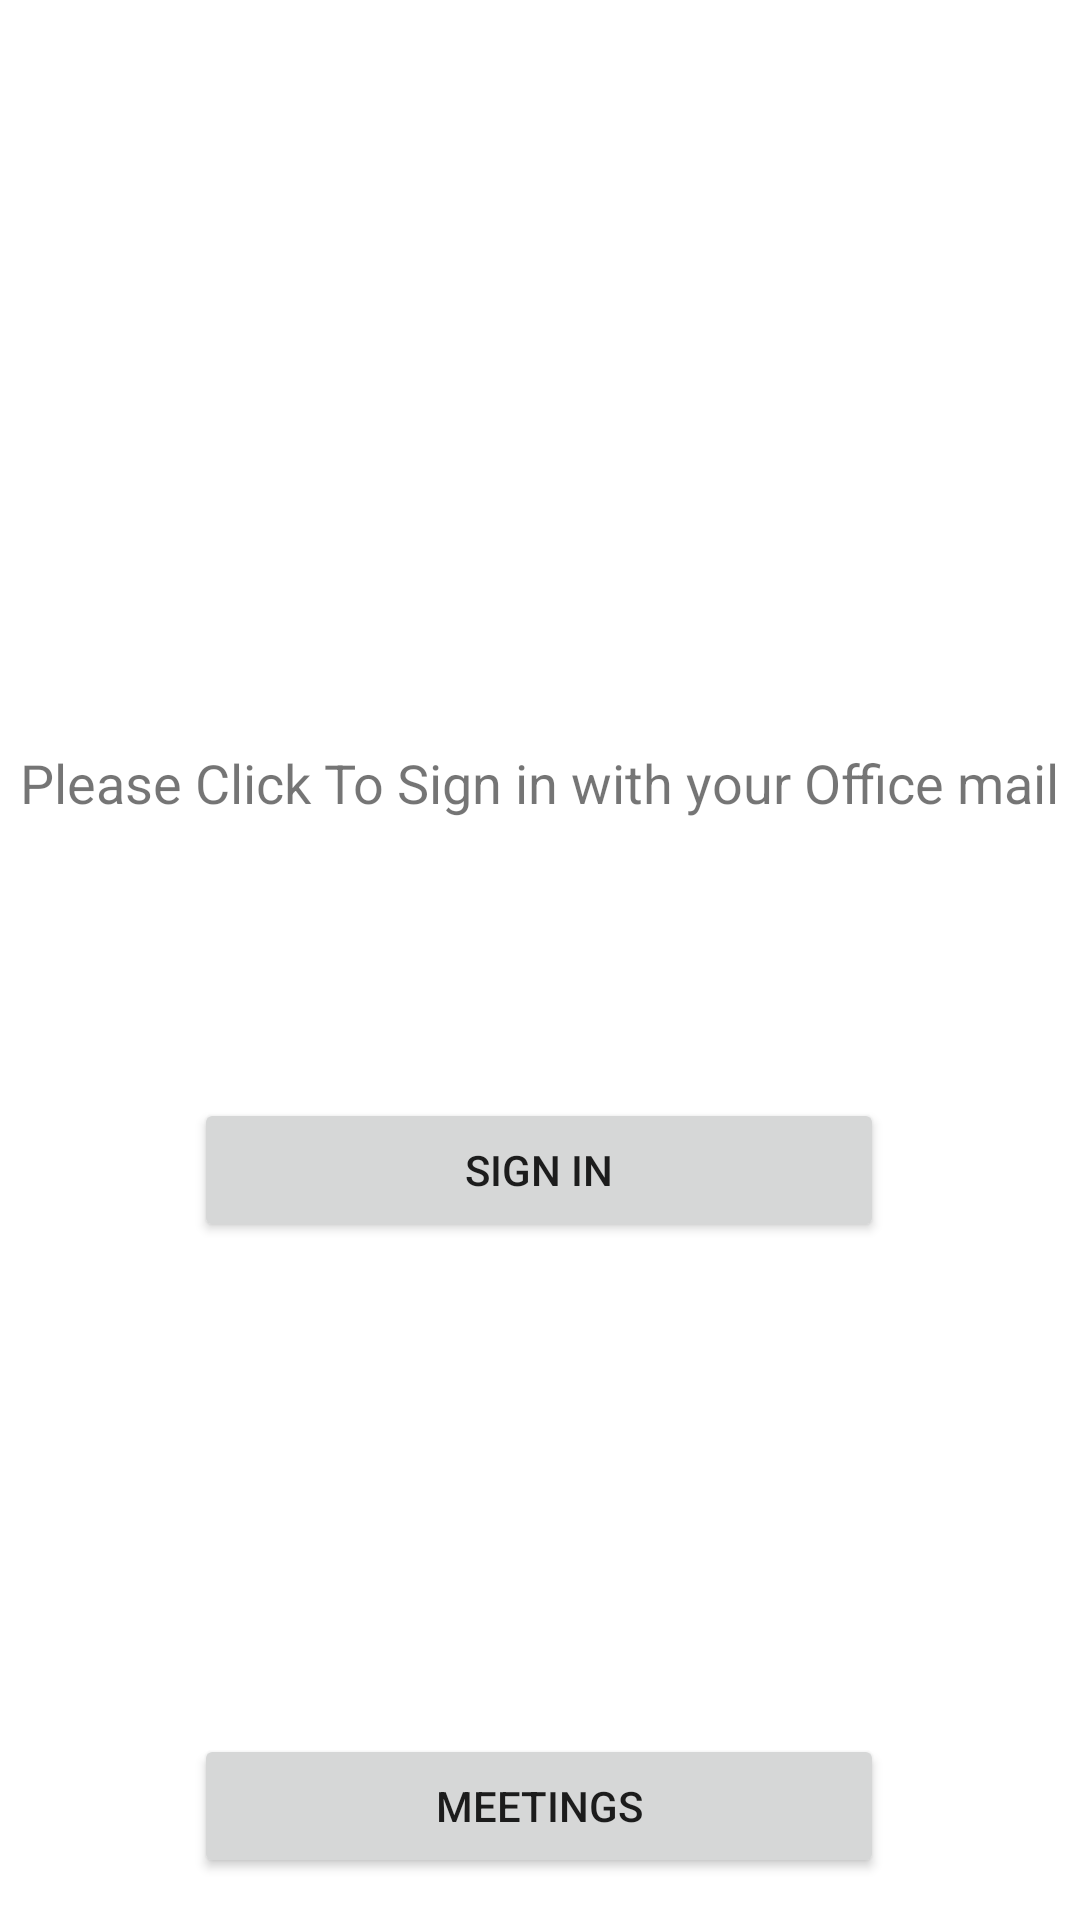

Reconstruct the res/layout file that produces this screen, plus the resources it refers to.
<!-- AndroidManifest.xml: application theme Theme.Cammeet -->
<!-- res/layout/activity_main.xml -->
<?xml version="1.0" encoding="utf-8"?>
<androidx.constraintlayout.widget.ConstraintLayout xmlns:android="http://schemas.android.com/apk/res/android"
    xmlns:app="http://schemas.android.com/apk/res-auto"
    xmlns:tools="http://schemas.android.com/tools"
    android:layout_width="match_parent"
    android:layout_height="match_parent"
    tools:context=".activities.MainActivity">

    <ProgressBar
        android:id="@+id/circularProgressBar"
        android:layout_width="70dp"
        android:layout_height="66dp"
        android:layout_gravity="center"
        android:background="@drawable/rounded_square"
        android:foreground="@drawable/rounded_square"
        android:foregroundGravity="center"
        android:indeterminate="false"
        android:innerRadiusRatio="0.2"
        android:progressBackgroundTint="@color/black"
        android:thickness="3dp"
        android:visibility="invisible"
        app:layout_constraintBottom_toBottomOf="parent"
        app:layout_constraintEnd_toEndOf="parent"
        app:layout_constraintStart_toStartOf="parent"
        app:layout_constraintTop_toTopOf="parent" />

    <TextView
        android:id="@+id/text"
        android:layout_width="wrap_content"
        android:layout_height="wrap_content"
        android:text="@string/TrustMessage"
        android:textSize="18sp"
        app:layout_constraintBottom_toBottomOf="parent"
        app:layout_constraintEnd_toEndOf="parent"
        app:layout_constraintHorizontal_bias="0.492"
        app:layout_constraintStart_toStartOf="parent"
        app:layout_constraintTop_toTopOf="parent"
        app:layout_constraintVertical_bias="0.404" />

    <Button
        android:id="@+id/button"
        android:layout_width="230dp"
        android:layout_height="wrap_content"
        android:layout_marginTop="93dp"
        android:text="@string/signin"
        app:layout_constraintBottom_toBottomOf="parent"
        app:layout_constraintEnd_toEndOf="parent"
        app:layout_constraintHorizontal_bias="0.497"
        app:layout_constraintStart_toStartOf="parent"
        app:layout_constraintTop_toBottomOf="@+id/text"
        app:layout_constraintVertical_bias="0.0" />

    <Button
        android:id="@+id/bt2"
        android:layout_width="230dp"
        android:layout_height="wrap_content"
        android:layout_marginTop="164dp"
        android:layout_marginBottom="30dp"
        android:text="@string/click"
        app:layout_constraintBottom_toBottomOf="parent"
        app:layout_constraintEnd_toEndOf="parent"
        app:layout_constraintHorizontal_bias="0.497"
        app:layout_constraintStart_toStartOf="parent"
        app:layout_constraintTop_toBottomOf="@+id/button"
        app:layout_constraintVertical_bias="0.0" />

</androidx.constraintlayout.widget.ConstraintLayout>
<!-- resources referenced by this layout -->
<resources>
  <color name="black">#FF000000</color>
  <!-- drawable rounded_square (drawable-v24) -->
  <?xml version="1.0" encoding="utf-8"?>
  
  <shape xmlns:android="http://schemas.android.com/apk/res/android"
      android:shape="rectangle"
      android:padding="10dp">
  
  
      <corners
          android:bottomRightRadius="30dp"
          android:bottomLeftRadius="30dp"
          android:topLeftRadius="30dp"
          android:topRightRadius="30dp" />
      <gradient
          android:angle="45"
          android:centerColor="#0E0E0D"
          android:offset="0.3"
          android:tileMode="repeat"
          android:startColor="#333537"
          android:endColor="#012C40"
          android:type="linear" />
  </shape>
  <string name="TrustMessage">Please Click To Sign in with your Office mail</string>
  <string name="click">MEETINGS</string>
  <string name="signin">sign in</string>
  <style name="Theme.Cammeet" parent="Theme.MaterialComponents.DayNight.NoActionBar">
          
          <item name="colorPrimary">@color/white_black</item> 
          <item name="colorPrimaryVariant">@color/purple_700</item>
          <item name="colorOnPrimary">@color/darker_layout_background</item> 
          
          <item name="colorSecondary">@color/teal_200</item>
          <item name="colorSecondaryVariant">@color/teal_700</item>
          <item name="colorOnSecondary">@color/black</item>
          
          <item name="android:statusBarColor">@android:color/transparent</item>
          
          <item name="android:autofilledHighlight">@android:color/transparent</item>
  
      </style>
  <color name="white_black">#FFFFFF</color>
  <color name="purple_700">#FF3700B3</color>
  <color name="teal_200">#FF03DAC5</color>
  <color name="teal_700">#FF018786</color>
</resources>
